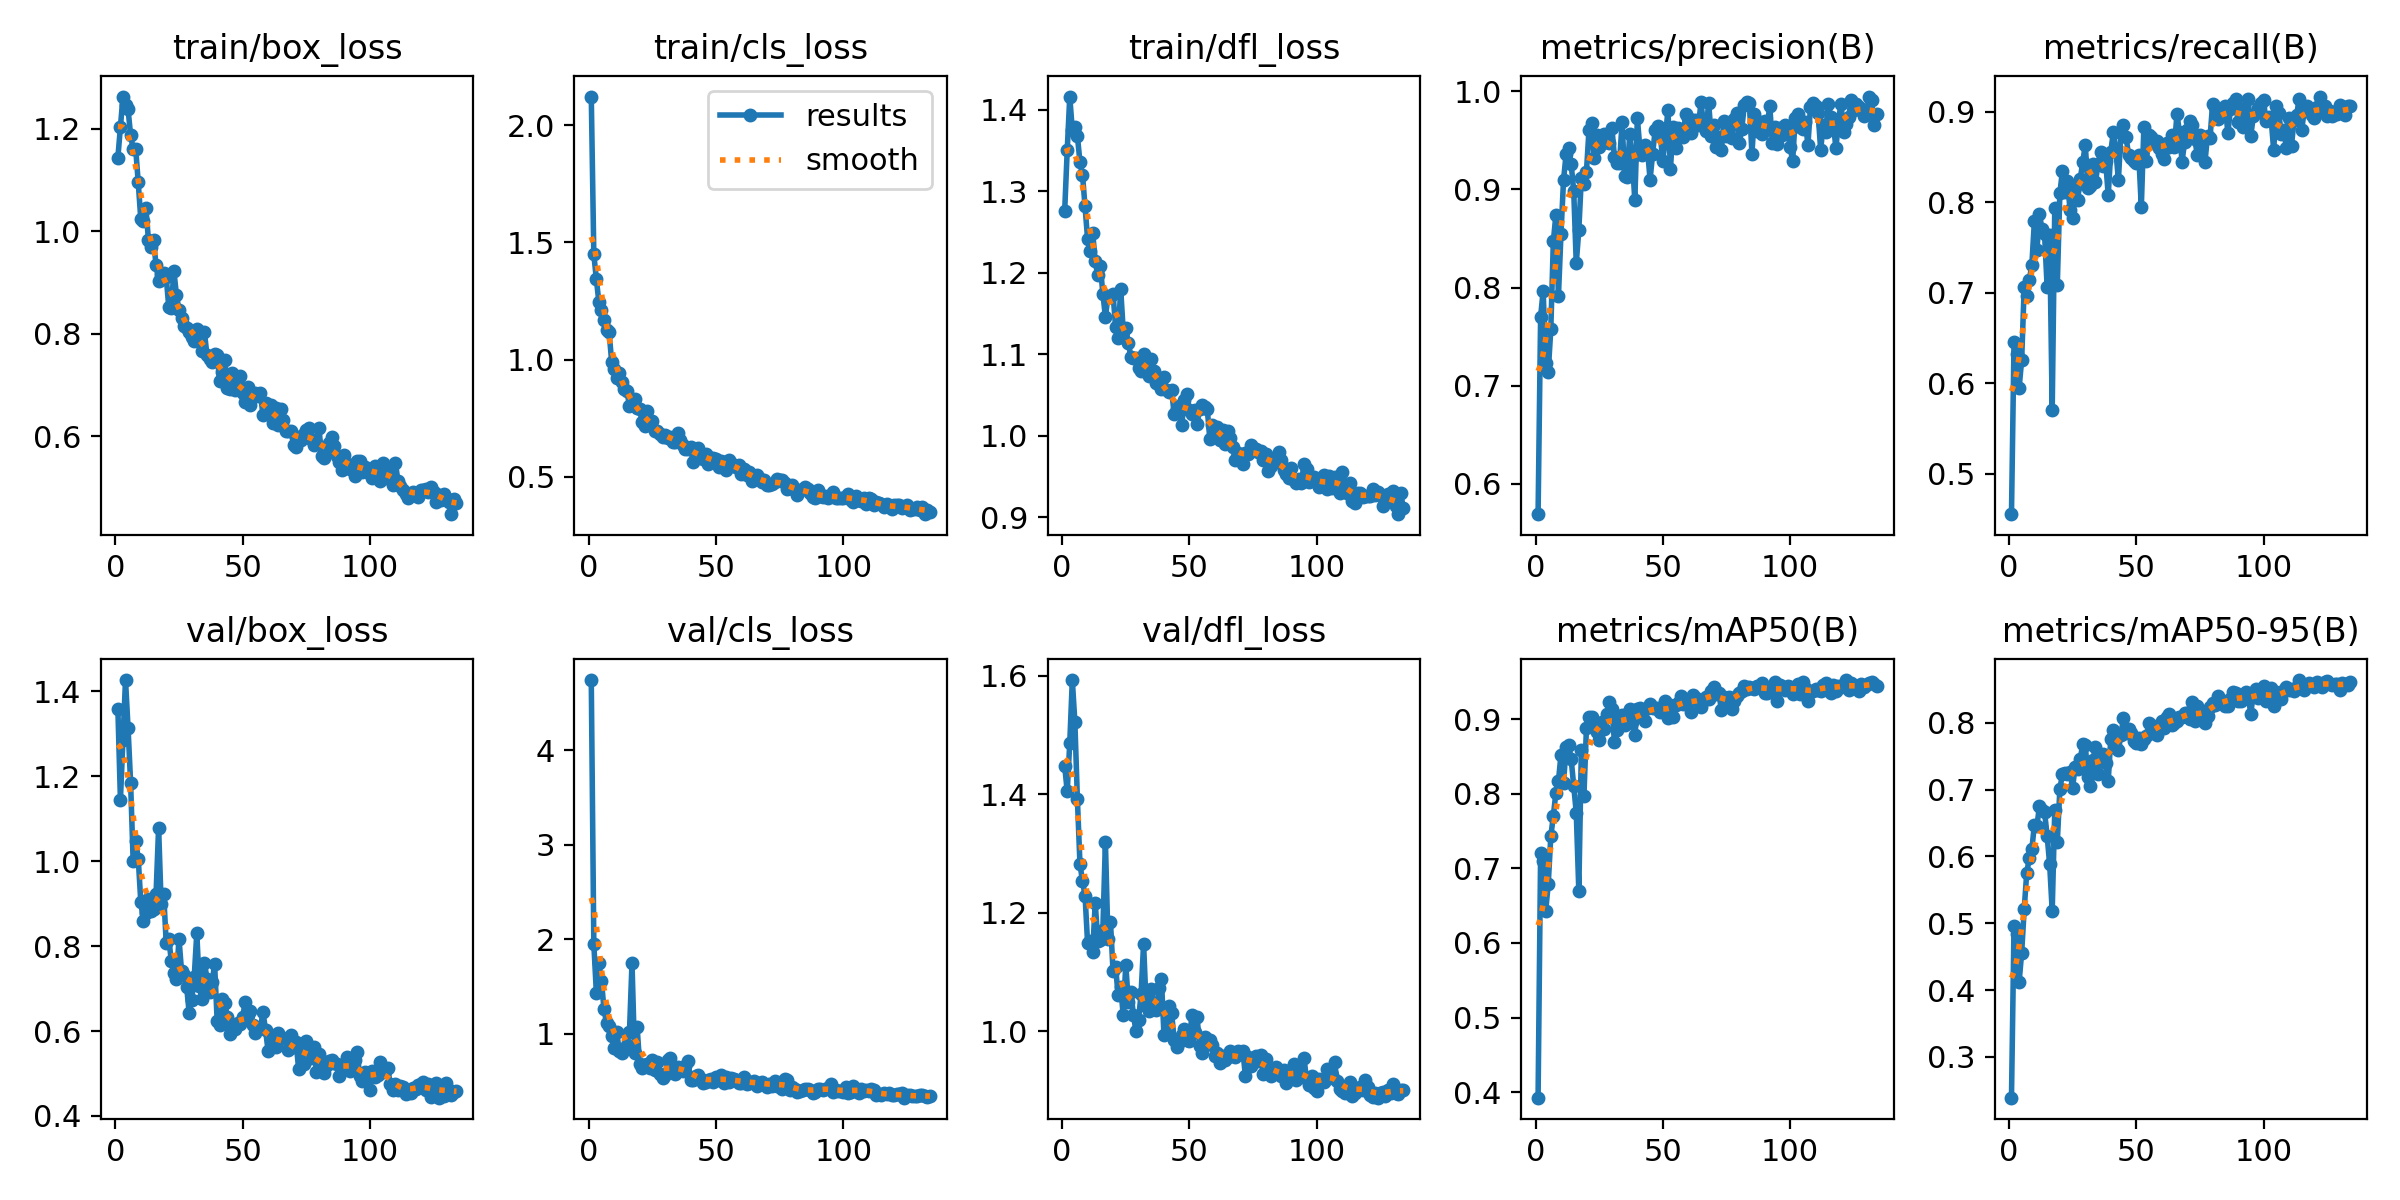

The data file committed next to this chart (first rows):
epoch, time, train/box_loss, train/cls_loss, train/dfl_loss, metrics/precision(B), metrics/recall(B), metrics/mAP50(B), metrics/mAP50-95(B), val/box_loss, val/cls_loss, val/dfl_loss, lr/pg0, lr/pg1, lr/pg2
1, 65.92, 1.144, 2.122, 1.275, 0.5691, 0.4556, 0.3926, 0.2391, 1.358, 4.743, 1.448, 0.06779, 0.0006573, 0.0006573
2, 125.3, 1.204, 1.449, 1.35, 0.7702, 0.6458, 0.7199, 0.4962, 1.144, 1.954, 1.405, 0.03512, 0.001317, 0.001317
3, 185.5, 1.263, 1.342, 1.416, 0.7968, 0.6323, 0.7094, 0.4844, 1.284, 1.433, 1.487, 0.00244, 0.001971, 0.001971
4, 244.6, 1.246, 1.245, 1.374, 0.7228, 0.5951, 0.6428, 0.412, 1.426, 1.747, 1.593, 0.00197, 0.00197, 0.00197
5, 303, 1.238, 1.211, 1.379, 0.7144, 0.6258, 0.679, 0.4558, 1.314, 1.558, 1.522, 0.00196, 0.00196, 0.00196
6, 362.1, 1.187, 1.168, 1.368, 0.7576, 0.7064, 0.7426, 0.5211, 1.185, 1.261, 1.391, 0.00195, 0.00195, 0.00195
7, 420.7, 1.16, 1.125, 1.336, 0.8471, 0.697, 0.7704, 0.5759, 1, 1.11, 1.283, 0.00194, 0.00194, 0.00194
8, 480.2, 1.161, 1.119, 1.32, 0.8741, 0.7144, 0.8015, 0.5971, 1.048, 1.085, 1.253, 0.00193, 0.00193, 0.00193
9, 539, 1.095, 0.9915, 1.281, 0.7914, 0.7309, 0.8169, 0.6104, 1.006, 0.9733, 1.229, 0.00192, 0.00192, 0.00192
10, 597.5, 1.023, 0.9608, 1.241, 0.8548, 0.7792, 0.8522, 0.6475, 0.9042, 0.8481, 1.149, 0.00191, 0.00191, 0.00191
11, 656.2, 1.02, 0.9217, 1.227, 0.9095, 0.7472, 0.8142, 0.6459, 0.8599, 1.017, 1.152, 0.0019, 0.0019, 0.0019
12, 715.1, 1.046, 0.9428, 1.249, 0.9356, 0.7868, 0.8619, 0.6753, 0.8786, 0.8155, 1.134, 0.00189, 0.00189, 0.00189
13, 774.5, 0.9832, 0.9064, 1.214, 0.9425, 0.7703, 0.8658, 0.6696, 0.9098, 0.7962, 1.217, 0.00188, 0.00188, 0.00188
14, 833, 0.9694, 0.8739, 1.197, 0.9256, 0.7649, 0.8463, 0.6662, 0.882, 0.8442, 1.153, 0.00187, 0.00187, 0.00187
15, 891.6, 0.9826, 0.8662, 1.207, 0.8987, 0.7067, 0.8106, 0.6312, 0.8871, 0.8862, 1.155, 0.00186, 0.00186, 0.00186
16, 950.4, 0.9335, 0.8034, 1.174, 0.8248, 0.7636, 0.7744, 0.588, 0.9226, 1.019, 1.172, 0.00185, 0.00185, 0.00185
17, 1009, 0.9031, 0.8089, 1.145, 0.8584, 0.5706, 0.6698, 0.5183, 1.079, 1.749, 1.32, 0.00184, 0.00184, 0.00184
18, 1068, 0.9148, 0.8342, 1.17, 0.9119, 0.7935, 0.8589, 0.6689, 0.8984, 0.7921, 1.155, 0.00183, 0.00183, 0.00183
19, 1127, 0.9186, 0.7952, 1.17, 0.9057, 0.7086, 0.7963, 0.6209, 0.9215, 1.075, 1.184, 0.00182, 0.00182, 0.00182
20, 1186, 0.91, 0.7887, 1.174, 0.918, 0.81, 0.8884, 0.7006, 0.8061, 0.6817, 1.102, 0.00181, 0.00181, 0.00181
21, 1252, 0.8513, 0.7325, 1.133, 0.9606, 0.8345, 0.9023, 0.7228, 0.8163, 0.6378, 1.108, 0.0018, 0.0018, 0.0018
22, 1311, 0.8509, 0.7191, 1.12, 0.9673, 0.8119, 0.9029, 0.7252, 0.7651, 0.6677, 1.062, 0.00179, 0.00179, 0.00179
23, 1370, 0.9224, 0.783, 1.18, 0.932, 0.8234, 0.8889, 0.7232, 0.7362, 0.6819, 1.075, 0.00178, 0.00178, 0.00178
24, 1429, 0.8758, 0.735, 1.129, 0.955, 0.7921, 0.8824, 0.7264, 0.7213, 0.6376, 1.028, 0.00177, 0.00177, 0.00177
25, 1498, 0.8463, 0.7394, 1.132, 0.9436, 0.7825, 0.8722, 0.7027, 0.8171, 0.7258, 1.113, 0.00176, 0.00176, 0.00176
26, 1558, 0.831, 0.6943, 1.114, 0.9541, 0.8175, 0.8963, 0.7342, 0.7423, 0.6136, 1.05, 0.00175, 0.00175, 0.00175
27, 1620, 0.8148, 0.6955, 1.097, 0.9566, 0.803, 0.8866, 0.7308, 0.7317, 0.7043, 1.067, 0.00174, 0.00174, 0.00174
28, 1686, 0.8115, 0.6813, 1.095, 0.9484, 0.8259, 0.907, 0.745, 0.7045, 0.5799, 1.028, 0.00173, 0.00173, 0.00173
29, 1746, 0.8028, 0.6713, 1.095, 0.9476, 0.8451, 0.923, 0.7684, 0.6431, 0.5342, 1.001, 0.00172, 0.00172, 0.00172
30, 1811, 0.794, 0.677, 1.083, 0.9628, 0.8636, 0.9131, 0.7659, 0.6735, 0.5687, 1.02, 0.00171, 0.00171, 0.00171
31, 1872, 0.7868, 0.6672, 1.079, 0.9326, 0.8161, 0.8693, 0.7189, 0.7281, 0.7195, 1.062, 0.0017, 0.0017, 0.0017
32, 1933, 0.8095, 0.6716, 1.1, 0.9269, 0.8179, 0.8853, 0.7058, 0.8307, 0.7443, 1.148, 0.00169, 0.00169, 0.00169
33, 1992, 0.7978, 0.6505, 1.086, 0.927, 0.843, 0.9006, 0.7438, 0.7054, 0.6231, 1.043, 0.00168, 0.00168, 0.00168
34, 2052, 0.7665, 0.6489, 1.073, 0.9684, 0.8225, 0.9052, 0.7637, 0.6744, 0.573, 1.035, 0.00167, 0.00167, 0.00167
35, 2112, 0.8033, 0.6878, 1.094, 0.9139, 0.8427, 0.8915, 0.7237, 0.7604, 0.6519, 1.071, 0.00166, 0.00166, 0.00166
36, 2171, 0.758, 0.6567, 1.08, 0.9128, 0.8559, 0.9064, 0.7453, 0.7235, 0.621, 1.041, 0.00165, 0.00165, 0.00165
37, 2232, 0.7508, 0.6373, 1.064, 0.9565, 0.8397, 0.9131, 0.7535, 0.6922, 0.6083, 1.036, 0.00164, 0.00164, 0.00164
38, 2290, 0.7453, 0.6181, 1.064, 0.9321, 0.8459, 0.8956, 0.7403, 0.7153, 0.6545, 1.073, 0.00163, 0.00163, 0.00163
39, 2348, 0.7599, 0.6213, 1.057, 0.8887, 0.8078, 0.8784, 0.7127, 0.7569, 0.7174, 1.088, 0.00162, 0.00162, 0.00162
40, 2406, 0.7584, 0.6281, 1.072, 0.9725, 0.856, 0.9129, 0.7754, 0.6236, 0.5145, 0.9948, 0.00161, 0.00161, 0.00161
41, 2464, 0.707, 0.5647, 1.055, 0.9416, 0.8774, 0.9144, 0.7892, 0.6151, 0.5159, 0.9967, 0.0016, 0.0016, 0.0016
42, 2524, 0.7263, 0.5973, 1.054, 0.9352, 0.8578, 0.9021, 0.7617, 0.6765, 0.5545, 1.043, 0.00159, 0.00159, 0.00159
43, 2584, 0.749, 0.6223, 1.056, 0.9448, 0.8246, 0.8974, 0.7596, 0.6665, 0.5668, 1.031, 0.00158, 0.00158, 0.00158
44, 2642, 0.6947, 0.5935, 1.027, 0.9395, 0.8772, 0.9151, 0.7817, 0.634, 0.5234, 0.9864, 0.00157, 0.00157, 0.00157
45, 2701, 0.6924, 0.5748, 1.032, 0.9101, 0.8861, 0.9207, 0.8076, 0.5924, 0.4757, 0.9747, 0.00156, 0.00156, 0.00156
46, 2760, 0.724, 0.5999, 1.037, 0.9364, 0.8724, 0.915, 0.7846, 0.6052, 0.4956, 0.9826, 0.00155, 0.00155, 0.00155
47, 2819, 0.691, 0.5534, 1.014, 0.9606, 0.8525, 0.9154, 0.7906, 0.6038, 0.5115, 0.9938, 0.00154, 0.00154, 0.00154
48, 2877, 0.7156, 0.5809, 1.044, 0.9647, 0.8491, 0.9152, 0.7841, 0.6178, 0.5274, 1.003, 0.00153, 0.00153, 0.00153
49, 2936, 0.7171, 0.5817, 1.051, 0.9552, 0.8455, 0.91, 0.7725, 0.6171, 0.4951, 0.9852, 0.00152, 0.00152, 0.00152
50, 2994, 0.6847, 0.5757, 1.031, 0.9294, 0.8434, 0.9101, 0.7689, 0.6332, 0.5392, 0.9845, 0.00151, 0.00151, 0.00151
51, 3052, 0.6662, 0.5406, 1.026, 0.9517, 0.852, 0.9236, 0.7771, 0.6675, 0.5091, 1.029, 0.0015, 0.0015, 0.0015
52, 3110, 0.6953, 0.5682, 1.031, 0.9811, 0.7948, 0.9012, 0.7688, 0.6382, 0.5689, 0.9994, 0.00149, 0.00149, 0.00149
53, 3169, 0.6609, 0.5627, 1.014, 0.9209, 0.883, 0.9193, 0.7752, 0.6466, 0.4824, 1.025, 0.00148, 0.00148, 0.00148
54, 3227, 0.6804, 0.5291, 1.032, 0.9634, 0.8458, 0.9028, 0.7805, 0.614, 0.5469, 0.9752, 0.00147, 0.00147, 0.00147
55, 3286, 0.6836, 0.5737, 1.038, 0.9426, 0.8745, 0.9188, 0.8002, 0.5959, 0.4873, 0.9642, 0.00146, 0.00146, 0.00146
56, 3344, 0.6782, 0.5612, 1.035, 0.9625, 0.8729, 0.9215, 0.7843, 0.6052, 0.5277, 0.9905, 0.00145, 0.00145, 0.00145
57, 3403, 0.6841, 0.5479, 1.033, 0.9541, 0.8655, 0.9305, 0.7905, 0.6085, 0.5169, 0.9794, 0.00144, 0.00144, 0.00144
58, 3461, 0.6408, 0.5406, 0.9962, 0.9535, 0.8676, 0.9207, 0.7812, 0.6437, 0.512, 0.9861, 0.00143, 0.00143, 0.00143
59, 3520, 0.6644, 0.5505, 1.013, 0.9768, 0.8604, 0.926, 0.7968, 0.6028, 0.4772, 0.9773, 0.00142, 0.00142, 0.00142
60, 3579, 0.6455, 0.5113, 0.9992, 0.9729, 0.8533, 0.9232, 0.8019, 0.5535, 0.4784, 0.958, 0.00141, 0.00141, 0.00141
... 74 more rows
